Run: headless pygame with SDL's dummy video driver; simulated clock (each Clock.tick advances the game by its frame time, no real sleeping); random seed 0; keys injected as events and as key.get_pressed() state; mouse plan: one left click at the window centre at the start of phase 2, then a move to the lower-right quarter at the start of phase 3.
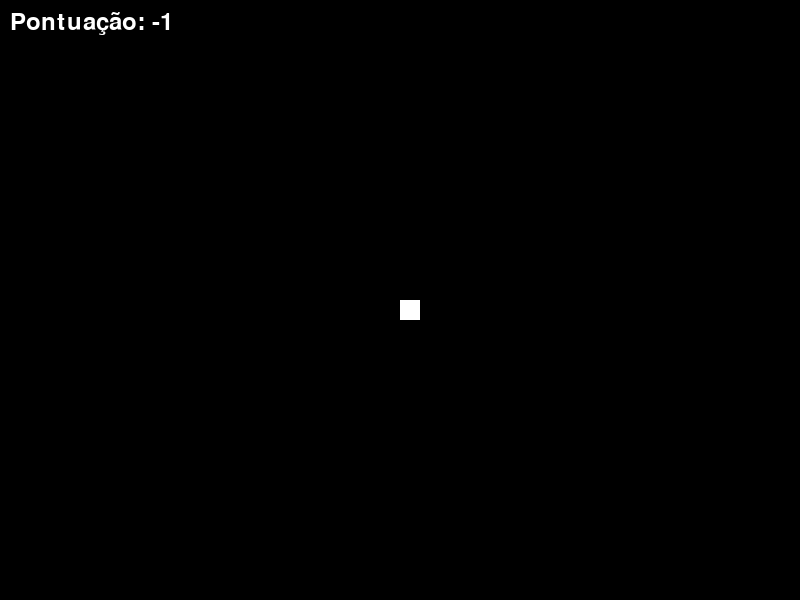
Frame 1 of 4 · flips 1–60 · no input
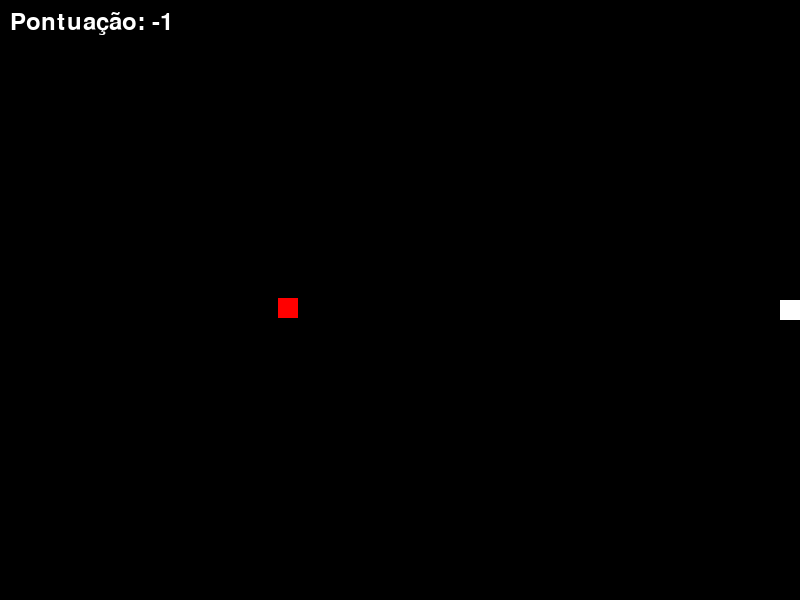
Frame 2 of 4 · flips 61–180 · clicked the window centre · tapped SPACE, RETURN · held RIGHT (→), D
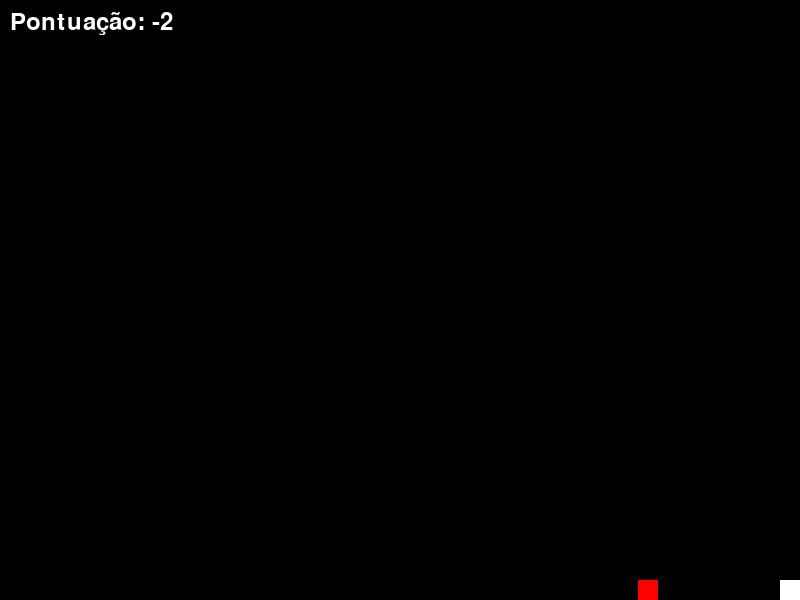
Frame 3 of 4 · flips 181–300 · moved the mouse to the lower-right quarter · held DOWN (↓), S
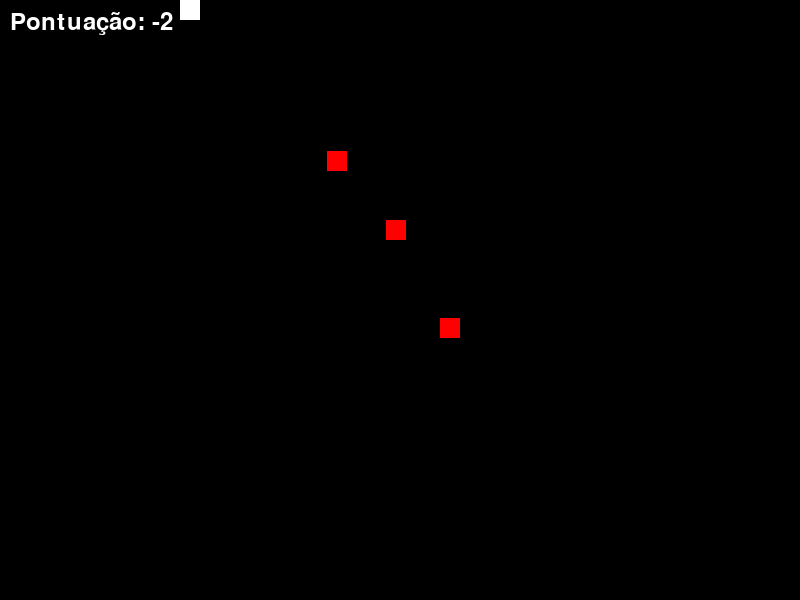
Frame 4 of 4 · flips 301–420 · held LEFT (←), A, UP (↑), W

The pygame program that drew these frames:

import pygame
import random
import math
from pygame.locals import *

# Inicialização do Pygame
pygame.init()

# Definições de tela
WIDTH, HEIGHT = 800, 600
screen = pygame.display.set_mode((WIDTH, HEIGHT))
pygame.display.set_caption("Meu Jogo FPS")

# Cores
WHITE = (255, 255, 255)
BLACK = (0, 0, 0)
RED = (255, 0, 0)

# Variáveis do jogador
player_x = WIDTH // 2
player_y = HEIGHT // 2
player_speed = 5

# Variáveis dos inimigos
enemies = []
enemy_speed = 3
enemy_spawn_rate = 100
enemy_spawn_counter = 0

# Variáveis dos tiros
bullets = []
bullet_speed = 8

# Pontuação
score = 0
font = pygame.font.SysFont(None, 36)

clock = pygame.time.Clock()

# Loop principal do jogo
running = True
while running:
    # Eventos
    for event in pygame.event.get():
        if event.type == QUIT:
            running = False

    # Input do jogador
    keys = pygame.key.get_pressed()
    mouse_x, mouse_y = pygame.mouse.get_pos()
    angle = math.atan2(mouse_y - player_y, mouse_x - player_x)

    if keys[K_w]:
        player_y -= player_speed
    if keys[K_s]:
        player_y += player_speed
    if keys[K_a]:
        player_x -= player_speed
    if keys[K_d]:
        player_x += player_speed

    # Limitar movimento do jogador dentro da tela
    player_x = max(0, min(WIDTH - 20, player_x))
    player_y = max(0, min(HEIGHT - 20, player_y))

    # Spawn de inimigos
    if enemy_spawn_counter <= 0:
        enemy_x = random.randint(0, WIDTH - 20)
        enemy_y = random.randint(0, HEIGHT - 20)
        enemies.append([enemy_x, enemy_y])
        enemy_spawn_counter = enemy_spawn_rate
    else:
        enemy_spawn_counter -= 1

    # Mover inimigos em direção ao jogador
    for enemy in enemies:
        if enemy[0] < player_x:
            enemy[0] += enemy_speed
        elif enemy[0] > player_x:
            enemy[0] -= enemy_speed

        if enemy[1] < player_y:
            enemy[1] += enemy_speed
        elif enemy[1] > player_y:
            enemy[1] -= enemy_speed

        # Detectar colisões entre o jogador e os inimigos
        if player_x < enemy[0] + 20 and player_x + 20 > enemy[0] and player_y < enemy[1] + 20 and player_y + 20 > enemy[1]:
            score -= 1
            enemies.remove(enemy)

    # Disparar tiros
    if pygame.mouse.get_pressed()[0]:
        bullets.append([player_x + 10, player_y + 10, angle])

    # Mover tiros
    for bullet in bullets:
        bullet[0] += bullet_speed * math.cos(bullet[2])
        bullet[1] += bullet_speed * math.sin(bullet[2])
        if bullet[0] < 0 or bullet[0] > WIDTH or bullet[1] < 0 or bullet[1] > HEIGHT:
            bullets.remove(bullet)

    # Detectar colisões entre tiros e inimigos
    for bullet in bullets:
        for enemy in enemies:
            if enemy[0] < bullet[0] < enemy[0] + 20 and enemy[1] < bullet[1] < enemy[1] + 20:
                score += 1
                bullets.remove(bullet)
                enemies.remove(enemy)
                break

    # Limpar a tela
    screen.fill(BLACK)

    # Desenhar o jogador
    pygame.draw.rect(screen, WHITE, (player_x, player_y, 20, 20))

    # Desenhar os inimigos
    for enemy in enemies:
        pygame.draw.rect(screen, RED, (enemy[0], enemy[1], 20, 20))

    # Desenhar os tiros
    for bullet in bullets:
        pygame.draw.rect(screen, WHITE, (bullet[0], bullet[1], 5, 5))

    # Desenhar a pontuação
    score_text = font.render("Pontuação: " + str(score), True, WHITE)
    screen.blit(score_text, (10, 10))

    # Atualizar a tela
    pygame.display.flip()

    # Limitar a taxa de quadros
    clock.tick(60)

# Encerrar o Pygame
pygame.quit()
